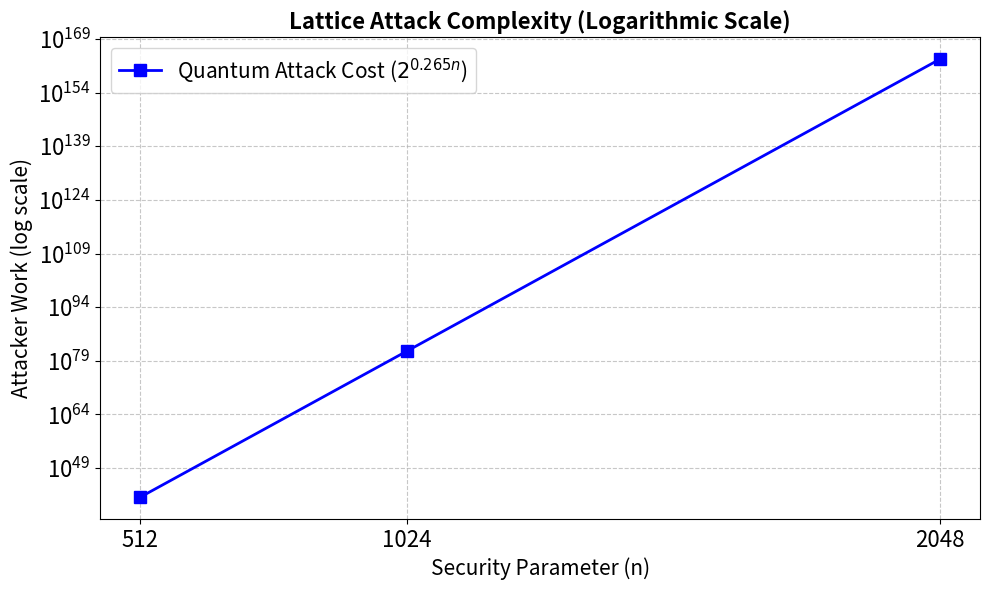

Write the Python code that produced this figure.
import matplotlib.pyplot as plt
import numpy as np
import os

# --- Configuration ---
PLOT_DIR = "plots"
PLOT_FILENAME = os.path.join(PLOT_DIR, "fig_lattice_attack_complexity_log.png")

# Security parameter 'n' (x-axis)
n_values = np.array([512, 1024, 2048])

# Paper's constant for quantum attacks
eta = 0.265 

# Work = 2^(eta * n)
work = np.power(2.0, eta * n_values)

# --- Plotting ---
print("Plotting Lattice Attack Complexity (log scale)...")
os.makedirs(PLOT_DIR, exist_ok=True)

plt.figure(figsize=(10, 6))
plt.plot(n_values, work, 'b-s', linewidth=2, markersize=8, label=r"Quantum Attack Cost ($2^{0.265n}$)")

plt.title('Lattice Attack Complexity (Logarithmic Scale)', fontsize=16, fontweight='bold')
plt.xlabel('Security Parameter (n)', fontsize=15)
plt.ylabel('Attacker Work (log scale)', fontsize=15)
plt.yscale('log')
plt.xticks(n_values, fontsize=16)
plt.yticks(fontsize=16)
plt.grid(True, linestyle='--', alpha=0.7)
plt.legend(fontsize=15, loc='best')

plt.tight_layout()
plt.savefig(PLOT_FILENAME, dpi=300)
print(f"Graph successfully saved to {PLOT_FILENAME}")
plt.show()
